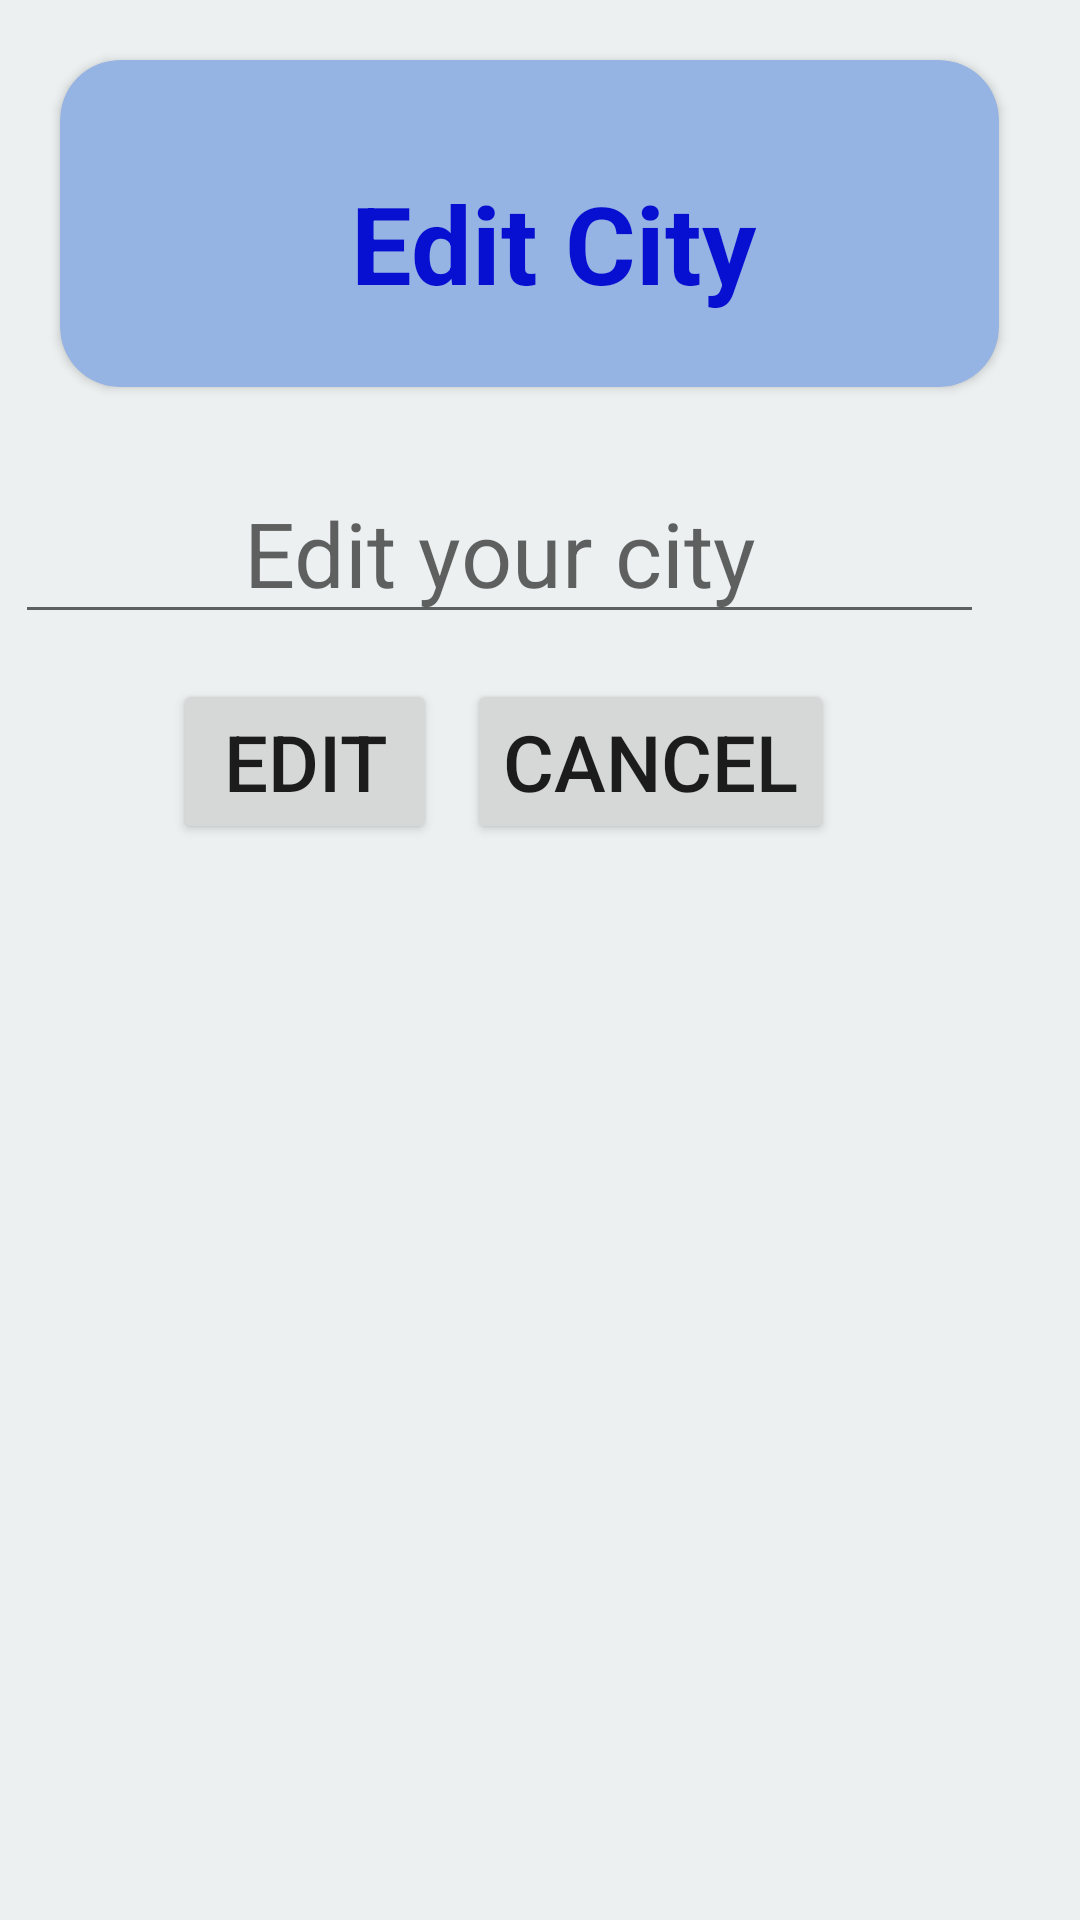

The Android layout XML behind this screen, and the referenced resources:
<!-- AndroidManifest.xml: application theme NoActionBar -->
<!-- res/layout/custom_dialog_edit.xml -->
<?xml version="1.0" encoding="utf-8"?>
<LinearLayout xmlns:android="http://schemas.android.com/apk/res/android"
    xmlns:app="http://schemas.android.com/apk/res-auto"
    xmlns:tools="http://schemas.android.com/tools"
    app:layout_constraintCircleRadius="20dp"
    android:orientation="vertical" android:layout_width="400dp"
    android:layout_height="match_parent"
    android:background="#ecf0f1">

    <androidx.cardview.widget.CardView
        android:id="@+id/materialCardView"
        android:layout_width="313dp"
        android:layout_height="109dp"
        android:layout_margin="20dp"
        android:layout_marginBottom="349dp"
        app:cardCornerRadius="20dp"
        app:cardBackgroundColor="#95B3E3"
        app:layout_constraintBottom_toBottomOf="parent"
        app:layout_constraintEnd_toEndOf="parent"
        app:layout_constraintHorizontal_bias="1.0"
        app:layout_constraintStart_toStartOf="parent"
        app:layout_constraintTop_toBottomOf="@+id/edtEditTask">


        <TextView
            android:layout_width="299dp"
            android:layout_height="92dp"
            android:layout_margin="15dp"
            android:gravity="center"
            android:padding="10dp"
            android:text="@string/edit_city"
            android:textColor="@color/colorAccent"
            android:textSize="36sp"
            android:textStyle="bold" />

    </androidx.cardview.widget.CardView>

    <EditText
        android:gravity="center"
        android:shadowRadius="@integer/google_play_services_version"
        android:id="@+id/edtEditTask"
        android:layout_width="323dp"
        android:layout_height="wrap_content"
        android:layout_margin="5dp"
        android:layout_marginStart="78dp"
        android:layout_marginTop="44dp"
        android:layout_marginEnd="130dp"
        android:hint="@string/edit_your_city"
        android:paddingTop="10dp"
        android:textSize="30sp" />

    <LinearLayout
        android:id="@+id/linearLayout2"
        android:layout_width="336dp"
        android:layout_height="wrap_content"
        android:gravity="center"
        android:paddingTop="10dp"
        android:paddingBottom="10dp"
        app:layout_constraintBottom_toBottomOf="parent"
        app:layout_constraintEnd_toEndOf="parent"
        app:layout_constraintHorizontal_bias="0.0"
        app:layout_constraintStart_toStartOf="parent"
        app:layout_constraintTop_toTopOf="parent">

        <Button
            android:id="@+id/btnEdit"
            android:layout_width="wrap_content"
            android:layout_height="wrap_content"
            android:text="@string/edit"
            android:textSize="26sp" />

        <Button
            android:id="@+id/btnCancelEdit"
            android:layout_width="wrap_content"
            android:layout_height="wrap_content"
            android:layout_marginStart="10dp"
            android:text="@string/cancel"
            android:textSize="26sp" />

    </LinearLayout>

</LinearLayout>
<!-- resources referenced by this layout -->
<resources>
  <color name="colorAccent">#0710D1</color>
  <string name="cancel">Cancel</string>
  <string name="edit">Edit</string>
  <string name="edit_city">Edit City</string>
  <string name="edit_your_city">Edit your city</string>
  <style name="NoActionBar" parent="Theme.AppCompat.DayNight.NoActionBar">
          
          <item name="colorPrimary">@color/colorPrimary</item>
          <item name="colorPrimaryDark">#12459C</item>
          <item name="colorAccent">@color/colorAccent</item>
          <item name="android:windowAnimationStyle">@null</item>
          <item name="android:windowDisablePreview">true</item>
      </style>
  <color name="colorPrimary">#3E6EB8</color>
</resources>
